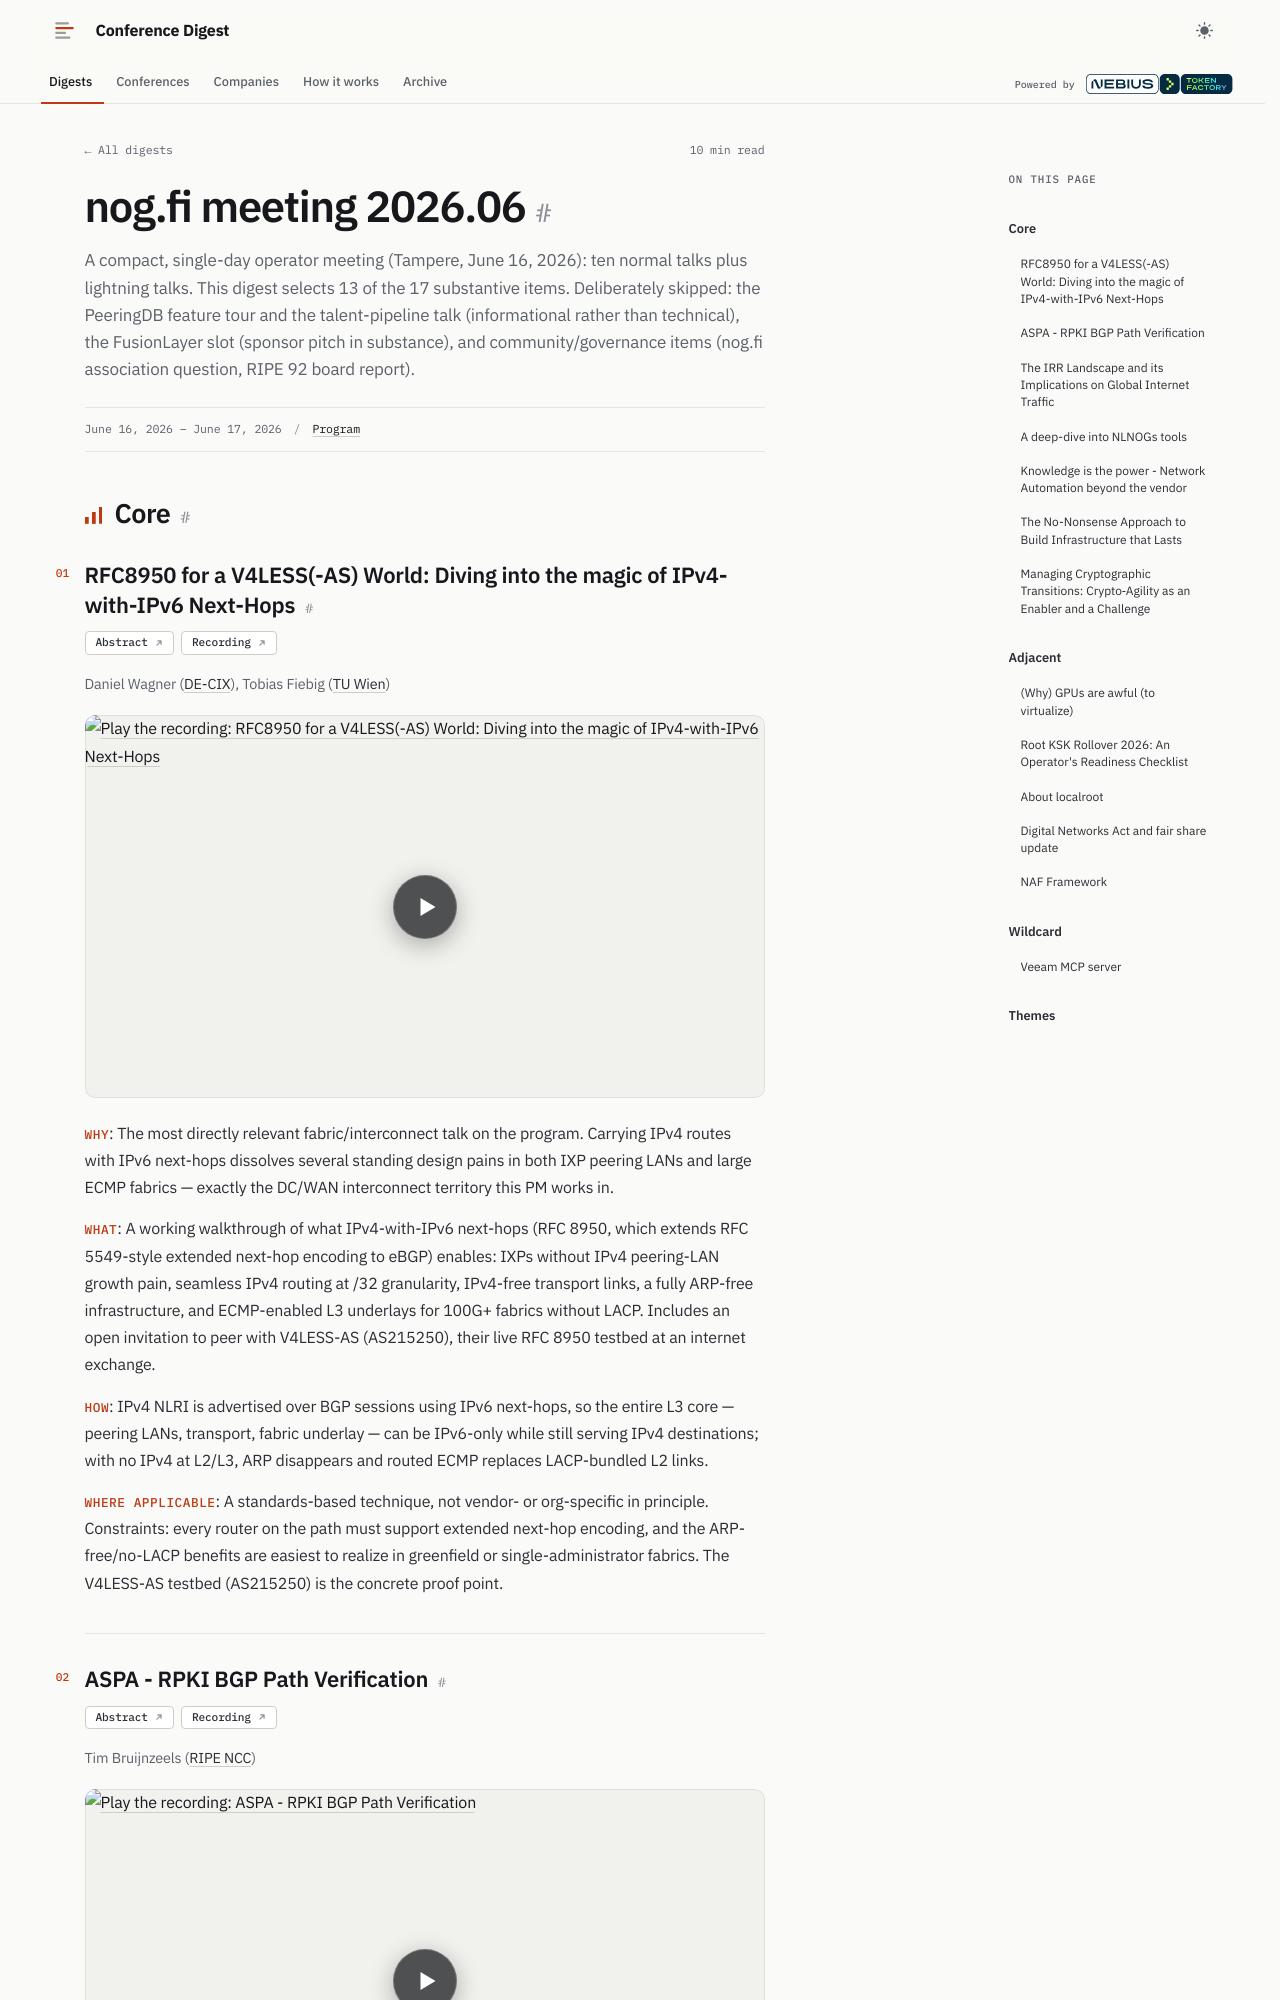

repository: hellt/conference-digest · page: nogfi-2026-06/index.html · generator: mkdocs

<!--
conference: nog.fi meeting 2026.06
type: operator
source_url: https://nog.fi/event/59/
generated: 2026-11-03
registry_key: nogfi-2026-06
written_by: ToFaRev (zai-org/GLM-5.3)
-->

# nog.fi meeting 2026.06

A compact, single-day operator meeting (Tampere, June 16, 2026): ten normal talks plus lightning talks. This digest selects 13 of the 17 substantive items. Deliberately skipped: the PeeringDB feature tour and the talent-pipeline talk (informational rather than technical), the FusionLayer slot (sponsor pitch in substance), and community/governance items (nog.fi association question, RIPE 92 board report).

## Core

### RFC8950 for a V4LESS(-AS) World: Diving into the magic of IPv4-with-IPv6 Next-Hops

**Links:** [Abstract](https://nog.fi/event/59/contributions/517/) · [Recording](https://www.youtube.com/watch?v=AWK9bjlpux0)

Daniel Wagner (DE-CIX), Tobias Fiebig (TU Wien)

- **Why**: The most directly relevant fabric/interconnect talk on the program. Carrying IPv4 routes with IPv6 next-hops dissolves several standing design pains in both IXP peering LANs and large ECMP fabrics — exactly the DC/WAN interconnect territory this PM works in.
- **What**: A working walkthrough of what IPv4-with-IPv6 next-hops (RFC 8950, which extends RFC 5549-style extended next-hop encoding to eBGP) enables: IXPs without IPv4 peering-LAN growth pain, seamless IPv4 routing at /32 granularity, IPv4-free transport links, a fully ARP-free infrastructure, and ECMP-enabled L3 underlays for 100G+ fabrics without LACP. Includes an open invitation to peer with V4LESS-AS (AS215250), their live RFC 8950 testbed at an internet exchange.
- **How**: IPv4 NLRI is advertised over BGP sessions using IPv6 next-hops, so the entire L3 core — peering LANs, transport, fabric underlay — can be IPv6-only while still serving IPv4 destinations; with no IPv4 at L2/L3, ARP disappears and routed ECMP replaces LACP-bundled L2 links.
- **Where applicable**: A standards-based technique, not vendor- or org-specific in principle. Constraints: every router on the path must support extended next-hop encoding, and the ARP-free/no-LACP benefits are easiest to realize in greenfield or single-administrator fabrics. The V4LESS-AS testbed (AS215250) is the concrete proof point.
